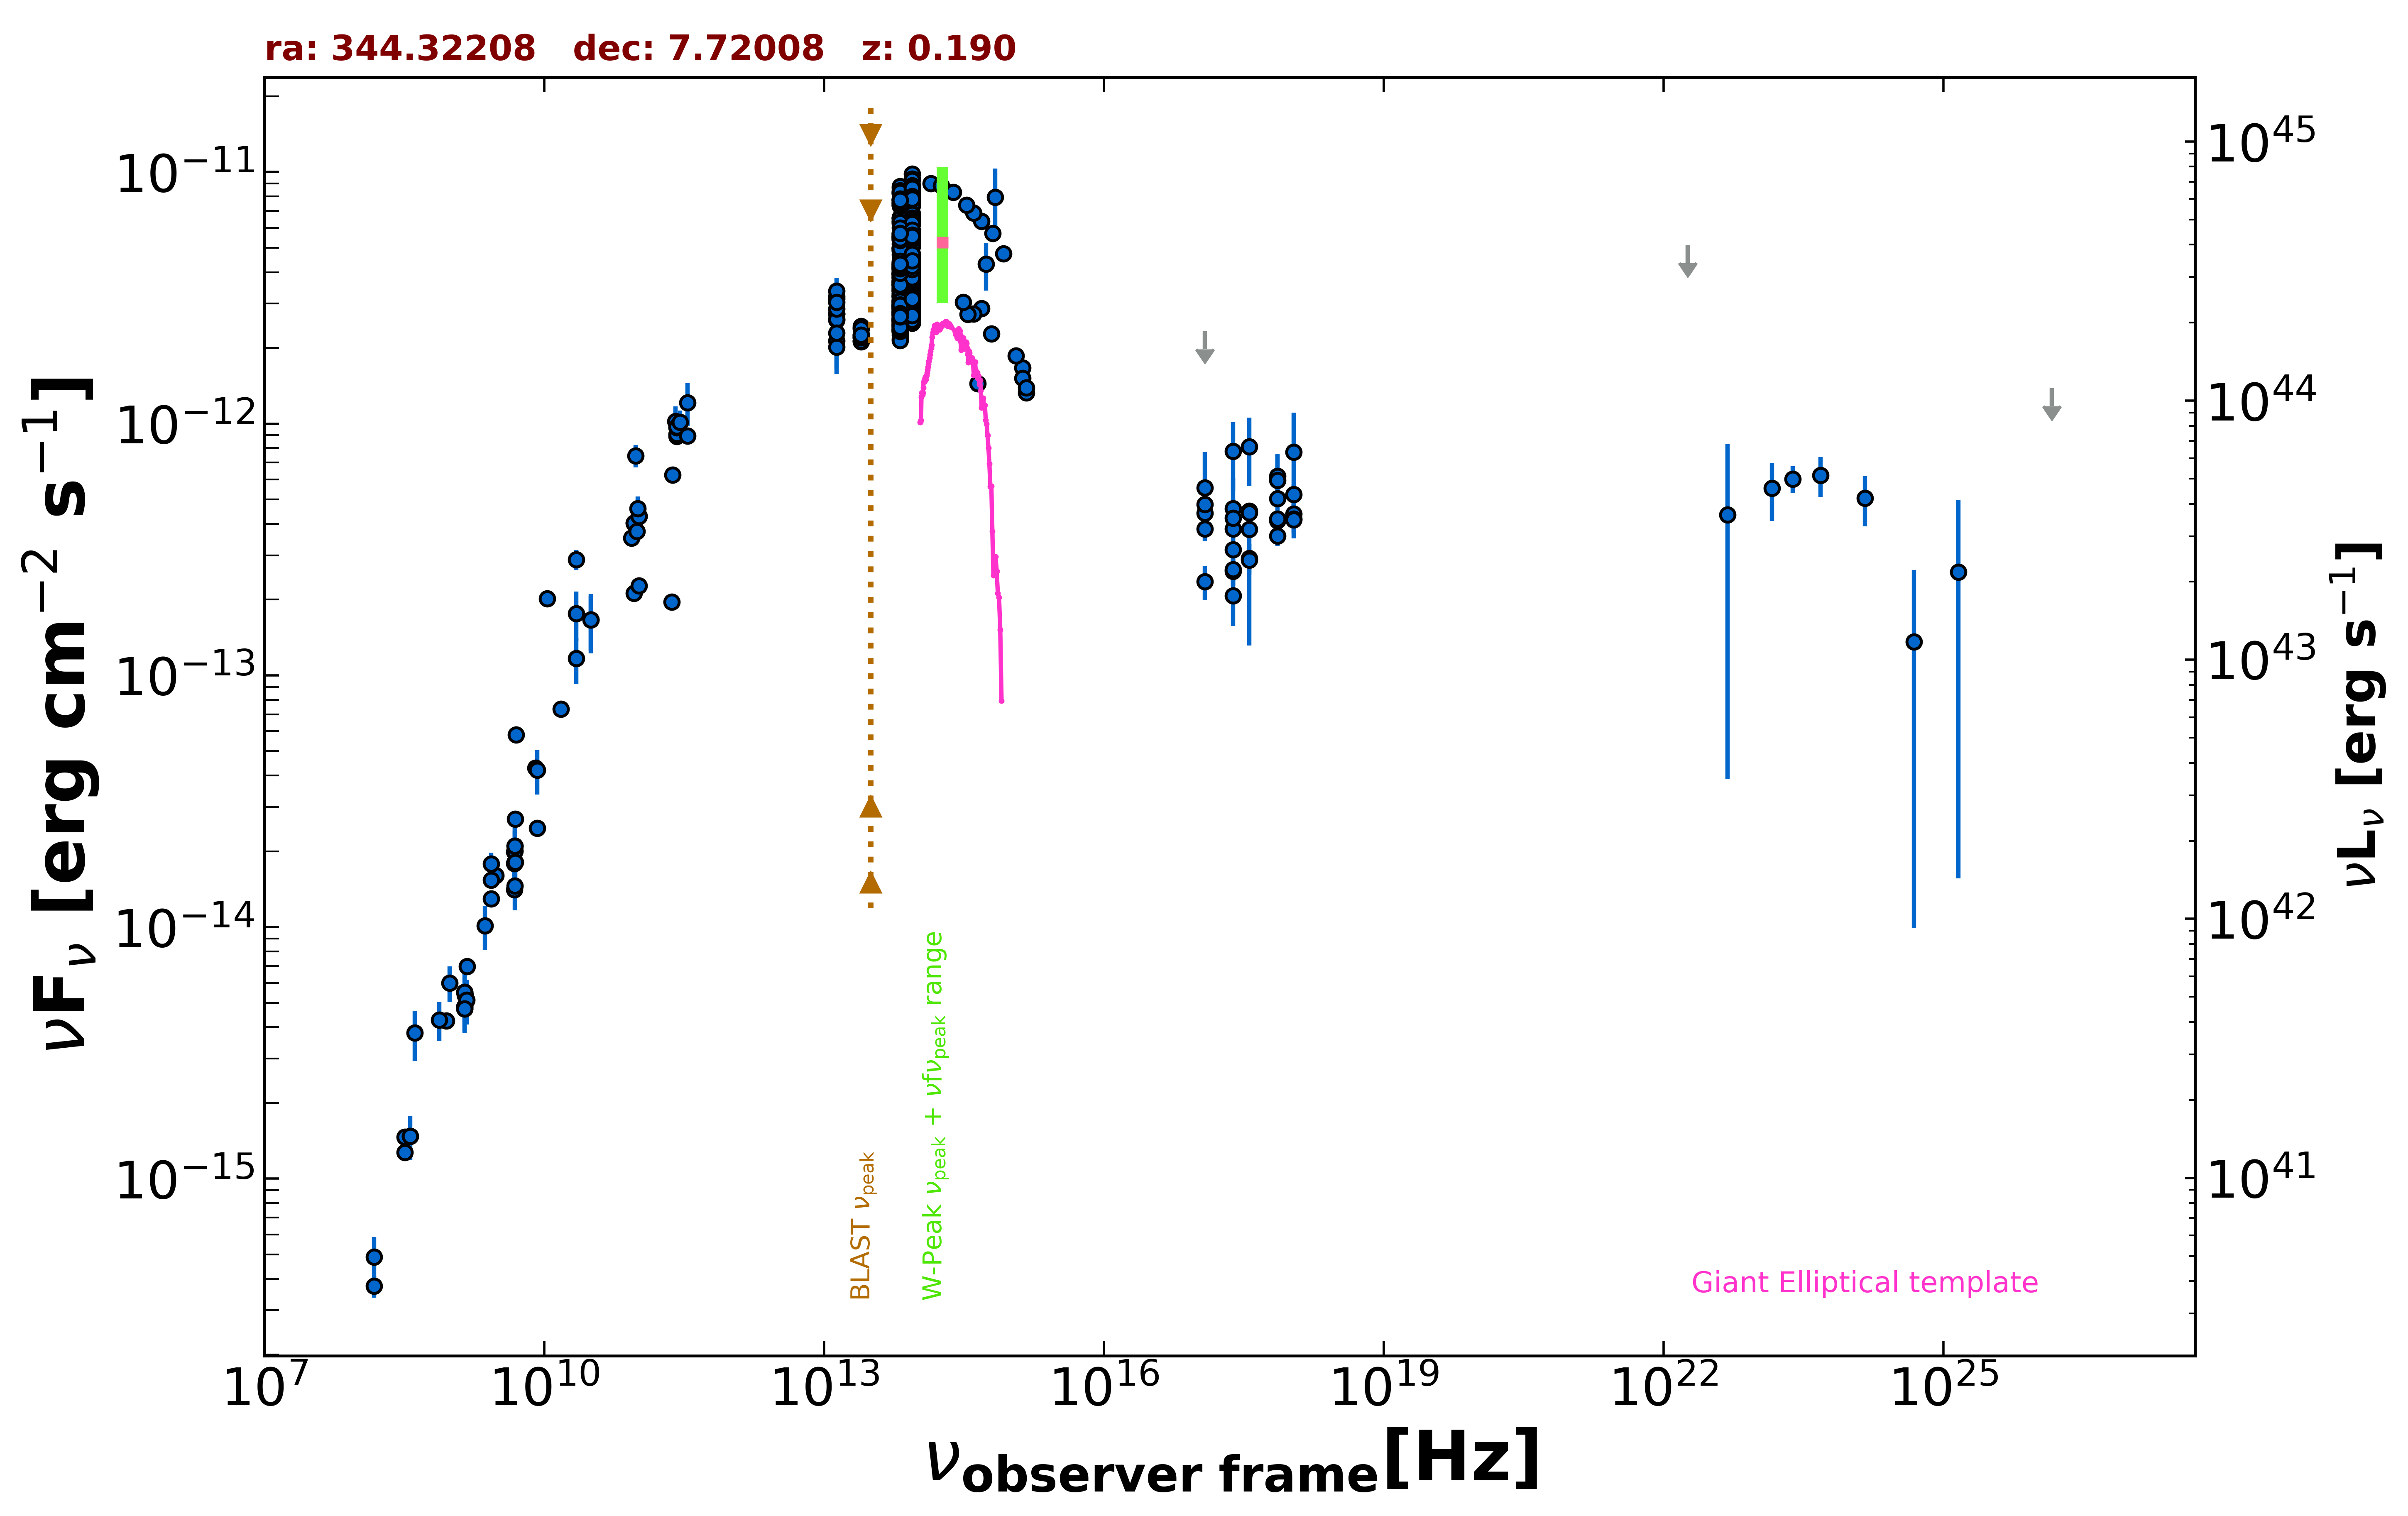

The table this chart was drawn from, first rows:
freq., flux, err_flux, MJD_start, MJD_end, flag, catalog, reference
1.400e+09, 4.731e-15, 1.500e-18, 55000, 55000, , FIRST, White et al. 1997  ApJ  475 479
1.400e+09, 5.512e-15, 1.650e-16, 55000, 55000, , NVSS, Condon et al. 1998  AJ  115  1693
8.870e+08, 4.239e-15, 3.030e-16, 55000, 55000, , RACS, Hale et al. 2021  PASA  38  e058
3.000e+09, 1.603e-14, 4.000e-17, 55000, 55000, , VLASSQL, Gordon et al. 2021  ApJS  255  30
2.418e+17, 3.814e-13, 2.720e-14, 54215, 56114, , 1OUSX, Giommi et al. in preparation
1.209e+17, 3.826e-13, 2.750e-14, 54215, 56114, , 1OUSX, Giommi et al. in preparation
3.627e+17, 3.802e-13, 2.700e-14, 54215, 56114, , 1OUSX, Giommi et al. in preparation
7.253e+17, 4.124e-13, 1.800e-14, 54215, 56114, , 1OUSX, Giommi et al. in preparation
1.088e+18, 4.382e-13, 3.890e-14, 54215, 56114, , 1OUSX, Giommi et al. in preparation
7.253e+17, 5.048e-13, 2.350e-14, 55000, 55000, , 2SXPS, Evans et al. 2020  ApJS  247  54
1.209e+17, 4.415e-13, 3.430e-14, 55000, 55000, , 2SXPS, Evans et al. 2020  ApJS  247  54
3.627e+17, 4.505e-13, 3.455e-14, 55000, 55000, , 2SXPS, Evans et al. 2020  ApJS  247  54
1.088e+18, 5.225e-13, 5.030e-14, 55000, 55000, , 2SXPS, Evans et al. 2020  ApJS  247  54
2.418e+17, 2.075e-13, 5.065e-14, 55000, 55000, , IPC2E, Harris et al. 1990  VizieR  IX/13/2e
2.418e+17, 3.164e-13, 7.215e-14, 55000, 55000, , IPC2E, Harris et al. 1990  VizieR  IX/13/2e
2.418e+17, 2.594e-13, 3.165e-14, 55000, 55000, , IPC2E, Harris et al. 1990  VizieR  IX/13/2e
1.500e+08, 3.746e-16, 3.780e-17, 55000, 55000, , TGSS150, Intema et al. 2017  A&A  598  A781
8.400e+09, 2.471e-14, 0.000e+00, 55000, 55000, , CRATES, Healey et al. 2007  ApJS  171  61
4.800e+09, 1.987e-14, 1.775e-15, 55000, 55000, , GB6, Gregory et al. 1996  ApJS  103  427
4.800e+09, 1.786e-14, 2.495e-15, 55000, 55000, , GB87, Gregory et al. 1992  VizieR  VIII/14/j20…
3.180e+08, 1.272e-15, 6.400e-17, 55000, 55000, , KUEHR, Kuehr et al. 1981  A&AS  45  367
2.700e+09, 1.296e-14, 5.400e-16, 55000, 55000, , KUEHR, Kuehr et al. 1981  A&AS  45  367
2.200e+10, 1.760e-13, 3.960e-14, 55000, 55000, , KUEHR, Kuehr et al. 1981  A&AS  45  367
4.080e+08, 3.794e-15, 8.565e-16, 55000, 55000, , KUEHR, Kuehr et al. 1981  A&AS  45  367
5.000e+09, 5.800e-14, 1.000e-15, 55000, 55000, , KUEHR, Kuehr et al. 1981  A&AS  45  367
4.885e+09, 2.687e-14, 1.465e-15, 55000, 55000, , KUEHR, Kuehr et al. 1981  A&AS  45  367
1.484e+09, 6.975e-15, 2.970e-16, 55000, 55000, , KUEHR, Kuehr et al. 1981  A&AS  45  367
9.680e+08, 6.002e-15, 9.680e-16, 55000, 55000, , KUEHR, Kuehr et al. 1981  A&AS  45  367
2.200e+10, 2.882e-13, 2.640e-14, 55000, 55000, , KUEHR, Kuehr et al. 1981  A&AS  45  367
1.070e+10, 2.021e-13, 8.550e-15, 55000, 55000, , KUEHR, Kuehr et al. 1981  A&AS  45  367
8.085e+09, 4.285e-14, 2.430e-15, 55000, 55000, , KUEHR, Kuehr et al. 1981  A&AS  45  367
3.140e+10, 1.664e-13, 4.080e-14, 55000, 55000, , KUEHR, Kuehr et al. 1981  A&AS  45  367
3.140e+10, 1.664e-13, 4.395e-14, 55000, 55000, , KUEHR, Kuehr et al. 1981  A&AS  45  367
1.500e+10, 7.350e-14, 4.500e-15, 55000, 55000, , KUEHR, Kuehr et al. 1981  A&AS  45  367
2.700e+09, 1.782e-14, 1.890e-15, 55000, 55000, , KUEHR, Kuehr et al. 1981  A&AS  45  367
1.410e+09, 5.358e-15, 1.410e-16, 55000, 55000, , KUEHR, Kuehr et al. 1981  A&AS  45  367
3.180e+08, 1.463e-15, 6.350e-17, 55000, 55000, , KUEHR, Kuehr et al. 1981  A&AS  45  367
2.695e+09, 1.536e-14, 8.100e-16, 55000, 55000, , KUEHR, Kuehr et al. 1981  A&AS  45  367
7.500e+08, 4.275e-15, 7.500e-16, 55000, 55000, , KUEHR, Kuehr et al. 1981  A&AS  45  367
4.850e+09, 1.809e-14, 0.000e+00, 55000, 55000, , NORTH20, White and Becker  1992  ApJS  79  331
1.400e+09, 4.830e-15, 0.000e+00, 55000, 55000, , NORTH20, White and Becker  1992  ApJS  79  331
3.650e+08, 1.475e-15, 0.000e+00, 55000, 55000, , NORTH20, White and Becker  1992  ApJS  79  331
4.800e+09, 1.406e-14, 8.650e-16, 55000, 55000, , PMN, Griffith et al. 1993-1996  VizieR  VIII/…
2.550e+11, 1.020e-12, 1.530e-13, 56172, 56172, , ALMA, Bonato et al. 2019  MNRAS  485  1188
2.632e+11, 8.921e-13, 7.105e-14, 56776, 56776, , ALMA, Bonato et al. 2019  MNRAS  485  1188
2.631e+11, 9.070e-13, 4.530e-14, 56777, 56777, , ALMA, Bonato et al. 2019  MNRAS  485  1188
2.632e+11, 9.658e-13, 7.625e-14, 56780, 56780, , ALMA, Bonato et al. 2019  MNRAS  485  1188
2.631e+11, 9.728e-13, 4.845e-14, 56781, 56781, , ALMA, Bonato et al. 2019  MNRAS  485  1188
9.506e+10, 7.453e-13, 7.605e-14, 56977, 56977, , ALMA, Bonato et al. 2019  MNRAS  485  1188
2.850e+11, 1.012e-12, 1.142e-13, 56977, 56977, , ALMA, Bonato et al. 2019  MNRAS  485  1188
9.150e+10, 4.035e-13, 3.835e-14, 57472, 57472, , ALMA, Bonato et al. 2019  MNRAS  485  1188
1.035e+11, 4.295e-13, 4.080e-14, 57472, 57472, , ALMA, Bonato et al. 2019  MNRAS  485  1188
3.435e+11, 1.213e-12, 2.364e-13, 57472, 57472, , ALMA, Bonato et al. 2019  MNRAS  485  1188
9.150e+10, 4.026e-13, 2.010e-14, 57550, 57550, , ALMA, Bonato et al. 2019  MNRAS  485  1188
1.035e+11, 4.285e-13, 2.170e-14, 57550, 57550, , ALMA, Bonato et al. 2019  MNRAS  485  1188
3.435e+11, 8.931e-13, 4.470e-14, 57550, 57550, , ALMA, Bonato et al. 2019  MNRAS  485  1188
8.620e+10, 3.508e-13, 1.725e-14, 58026, 58026, , ALMA, Bonato et al. 2019  MNRAS  485  1188
9.820e+10, 3.732e-13, 1.865e-14, 58026, 58026, , ALMA, Bonato et al. 2019  MNRAS  485  1188
2.380e+11, 6.259e-13, 3.095e-14, 58026, 58026, , ALMA, Bonato et al. 2019  MNRAS  485  1188
9.150e+10, 2.123e-13, 1.100e-14, 58138, 58138, , ALMA, Bonato et al. 2019  MNRAS  485  1188
... 605 more rows
